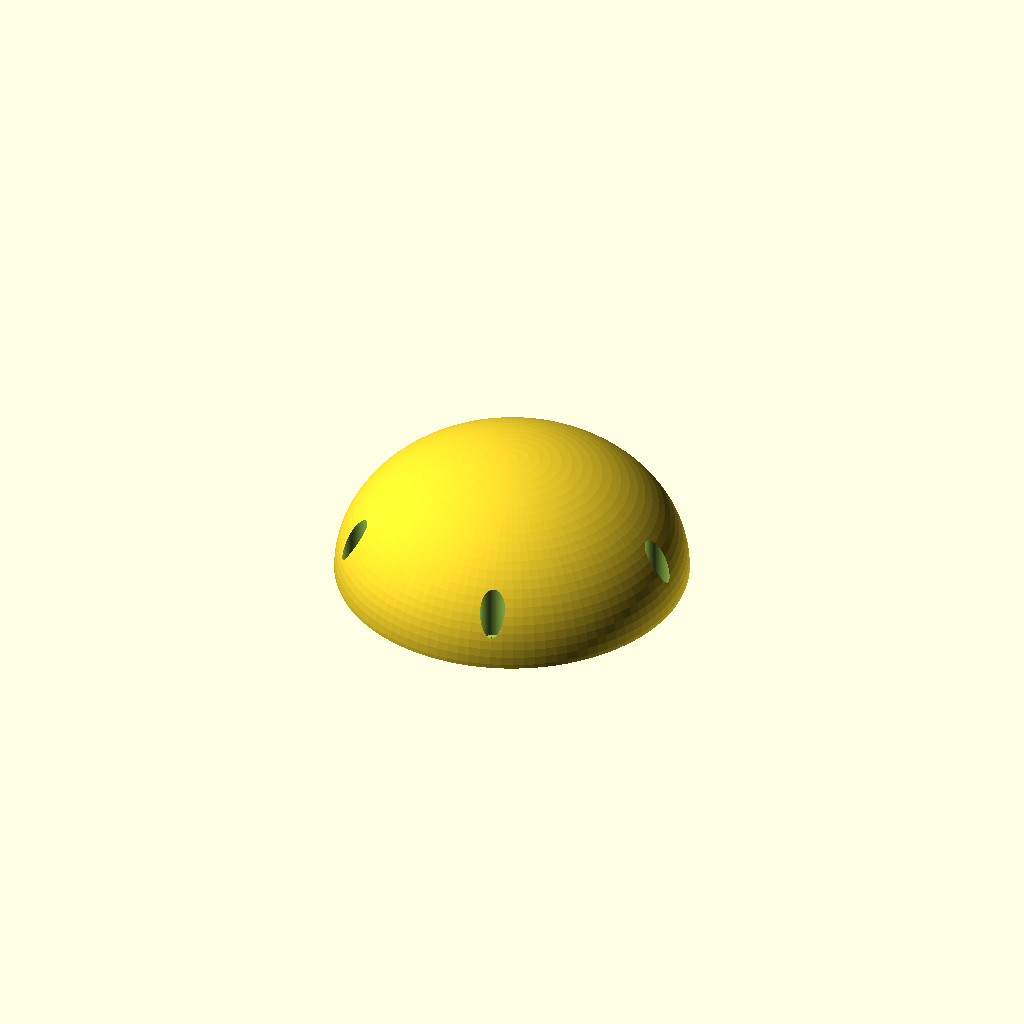
Cell 1: rendered with the file's own defaults.
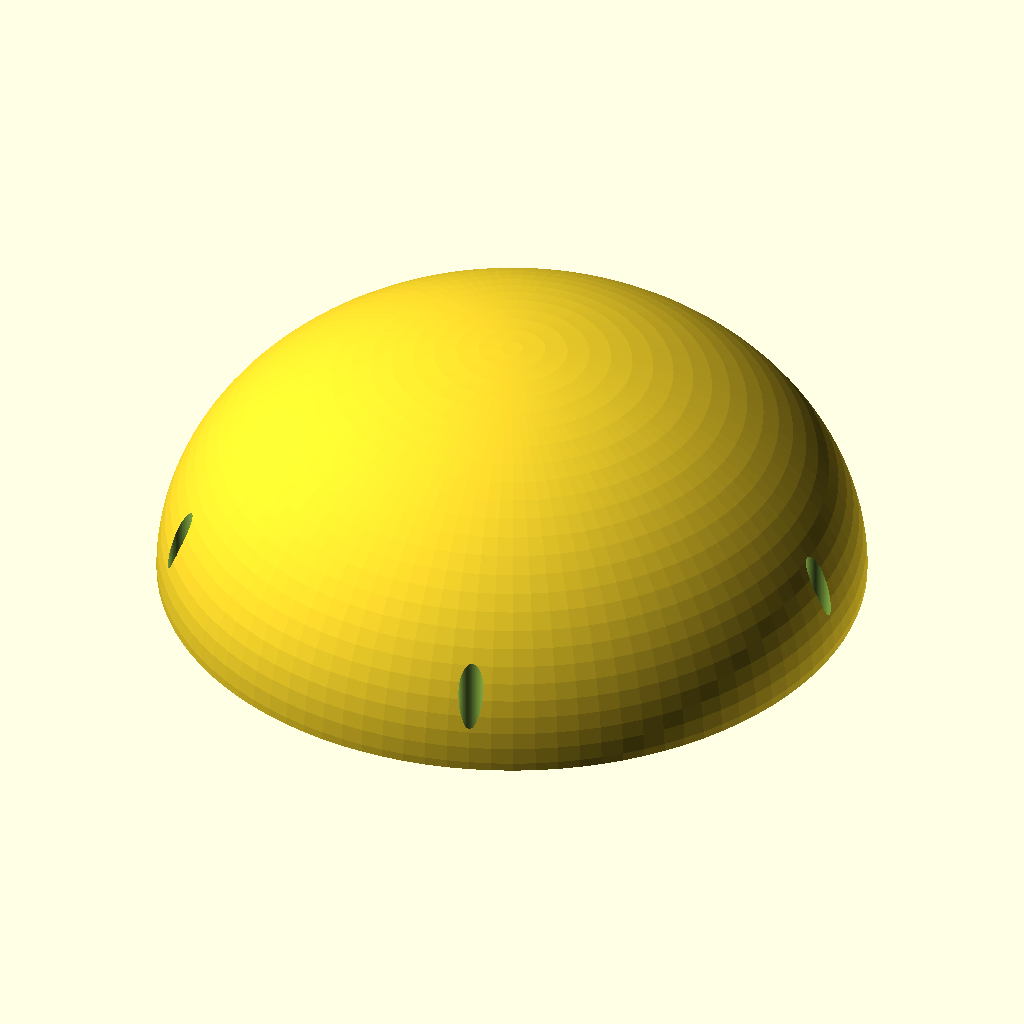
Cell 2: sphere_diameter = 300 (everything else at default).
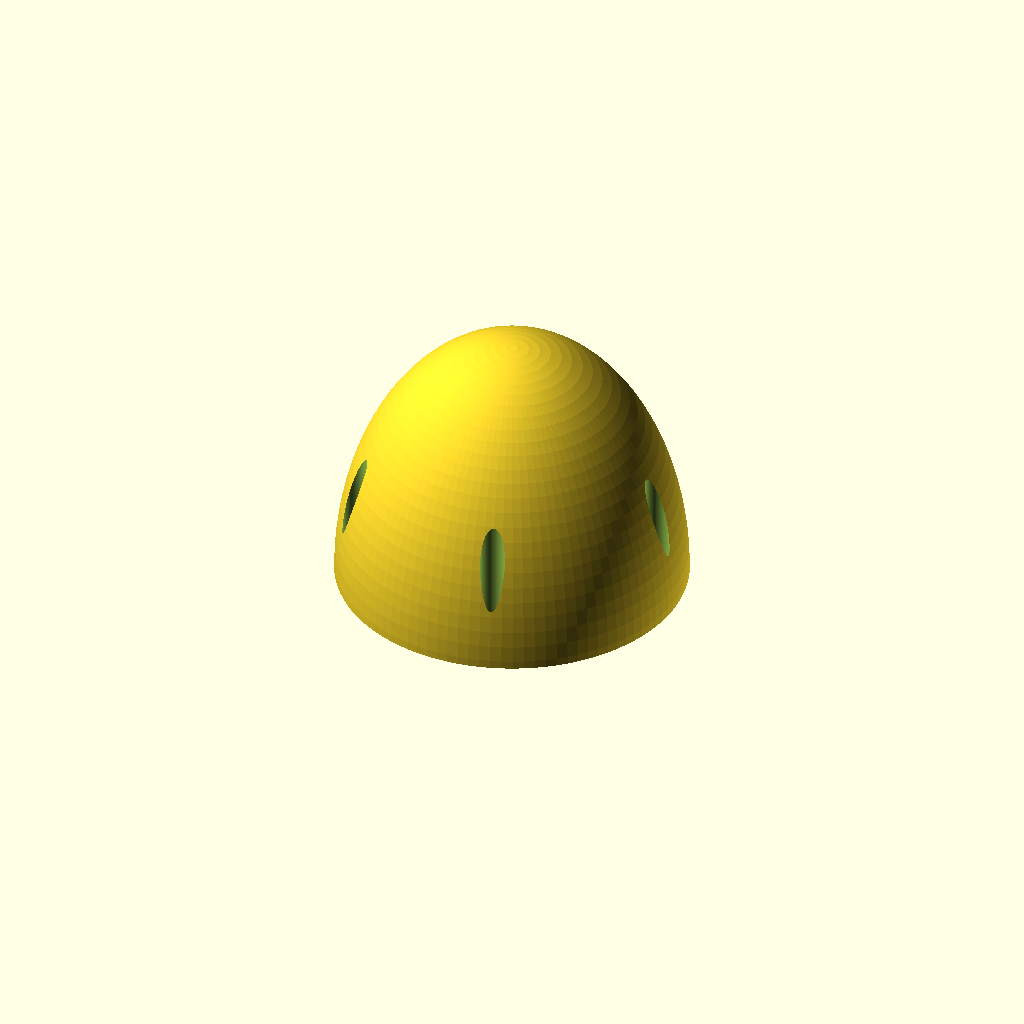
Cell 3: the same model with scrunch_factor = 1.5.
All cells are drawn from one camera (rotation 55°, 0°, 25°, orthographic, colour scheme Cornfield), so only the parameter changes between them.
Source of the model, scadFiles/1197183/1927171.scad:
/*

Creates a rounded half-sphere with mounting holes

that can be screwed to a board to create a balance board.

*/



// Whether the dome should be hollow or not

hollow = true;

// If hollow, how thick to make the walls:

outer_wall_thickness = 7;

// Width of rounded shape in millimeters.

sphere_diameter = 150;

// Factor to reduce rounded shape height by.  Lower is easier.

scrunch_factor = 0.75;

// The diameter of the screws you intend to use.

screw_diameter = 4;

// The area left for of the heads of the screws you intend to use.

screw_top_diameter = 7.5;

// Whether this is a wood screw with a tapered head.

wood_screw = true;

// Height of the tapered portion of the screw head.

screw_head_taper_height = 3;

// Amount of space in the hole around the screw's head.

screw_wiggle_room = 1.5;

// The number of screws you'd like to mount with.

screw_count = 5;

// The thickness of the shape that the screws have to grip to.

mount_height = 5;

// Number of facets on each rounded surface

resolution = 100;

// If hollow, the size of the fill hole at the bottom

fill_hole_radius = 15;



// Computed Properties

sphere_radius = sphere_diameter / 2;

screw_offset = sphere_radius - (screw_top_diameter);

screw_increment = 360 / screw_count;

screw_top_radius = screw_top_diameter / 2;

screw_radius = screw_diameter / 2;



// cutBlock is a block big enough to slice chunks off the sphere.

// It is oversized in x + y, so it is only suitable for Z-axis slicing.

module cutBlock() {

	cube([

		sphere_diameter,

		sphere_diameter,

		sphere_diameter * scrunch_factor,

	], center=true);

}



module ball(radius) {

	scale([1, 1, scrunch_factor])

	sphere(r=radius, $fn=resolution);

}



module halfSphere() {

	difference(){

		ball(sphere_diameter / 2);



		translate([0, 0, sphere_diameter * scrunch_factor * -0.5])

		cutBlock();

	}

}



module hollowHalfSphere() {

	difference () {

		halfSphere();



		ball((sphere_diameter - (outer_wall_thickness * 2)) / 2);

	}

}



module mountHoles() {

	for(i=[0:screw_count]) {

		rotate([0, 0, screw_increment * i])

		mountHole(screw_offset);

	}

}



module mountHoleSpaces() {

	for(i=[0:screw_count]) {

		rotate([0, 0, screw_increment * i])

		mountHoleSpace(screw_offset);

	}

}



module mountHoleSpace(offset) {

		// Wide cylinder down to screw hole

	translate([offset, 0, 0])

	cylinder(r=screw_top_radius + screw_wiggle_room + (outer_wall_thickness/2), h=sphere_radius, $fn=resolution);

}



module mountHole(offset) {



	if (wood_screw) {



		// Wide cylinder down to screw hole

		translate([offset, 0, mount_height + screw_head_taper_height])

		cylinder(r=screw_top_radius + screw_wiggle_room, h=sphere_radius, $fn=resolution);



		// Tapered wood screw cone

		color("green")

		translate([offset, 0, mount_height])

		cylinder(r1=screw_radius, r2=screw_top_radius, h=screw_head_taper_height, $fn=resolution);



	} else {



		// Wide cylinder down to screw hole

		translate([offset, 0, mount_height])

		cylinder(r=screw_top_radius + screw_wiggle_room, h=sphere_radius, $fn=resolution);

	}



	// Screw hole itself

	translate([offset, 0, 0])

	cylinder(r = (screw_diameter / 2), h=sphere_radius, $fn=resolution);

}



module bottomPlate() {

	difference() {

		intersection() {

			color([1,0,0], 0.5) {

				cylinder(r=sphere_radius, center=true, $fn=resolution);

			}

			halfSphere();

		}

		cylinder(r=fill_hole_radius, center=true);

	}

}



if (hollow) {

	difference() {

		union() { // The positive space



			color([0,1,0], 0.5) {

				hollowHalfSphere();

				intersection() {

					halfSphere();

					mountHoleSpaces();

				}

			}



			bottomPlate();

		}



		// The negative space

		mountHoles();

	}



} else {  // Non-hollow version of the design:

	difference(){

		halfSphere();

		color("blue")

		mountHoles();

	}

}
Customizer parameters (derived from the source; name, type, default, range or options):
hollow: bool, default true
outer_wall_thickness: number, default 7
sphere_diameter: number, default 150
scrunch_factor: number, default 0.75
screw_diameter: number, default 4
screw_top_diameter: number, default 7.5
wood_screw: bool, default true
screw_head_taper_height: number, default 3
screw_wiggle_room: number, default 1.5
screw_count: number, default 5
mount_height: number, default 5
resolution: number, default 100
fill_hole_radius: number, default 15
